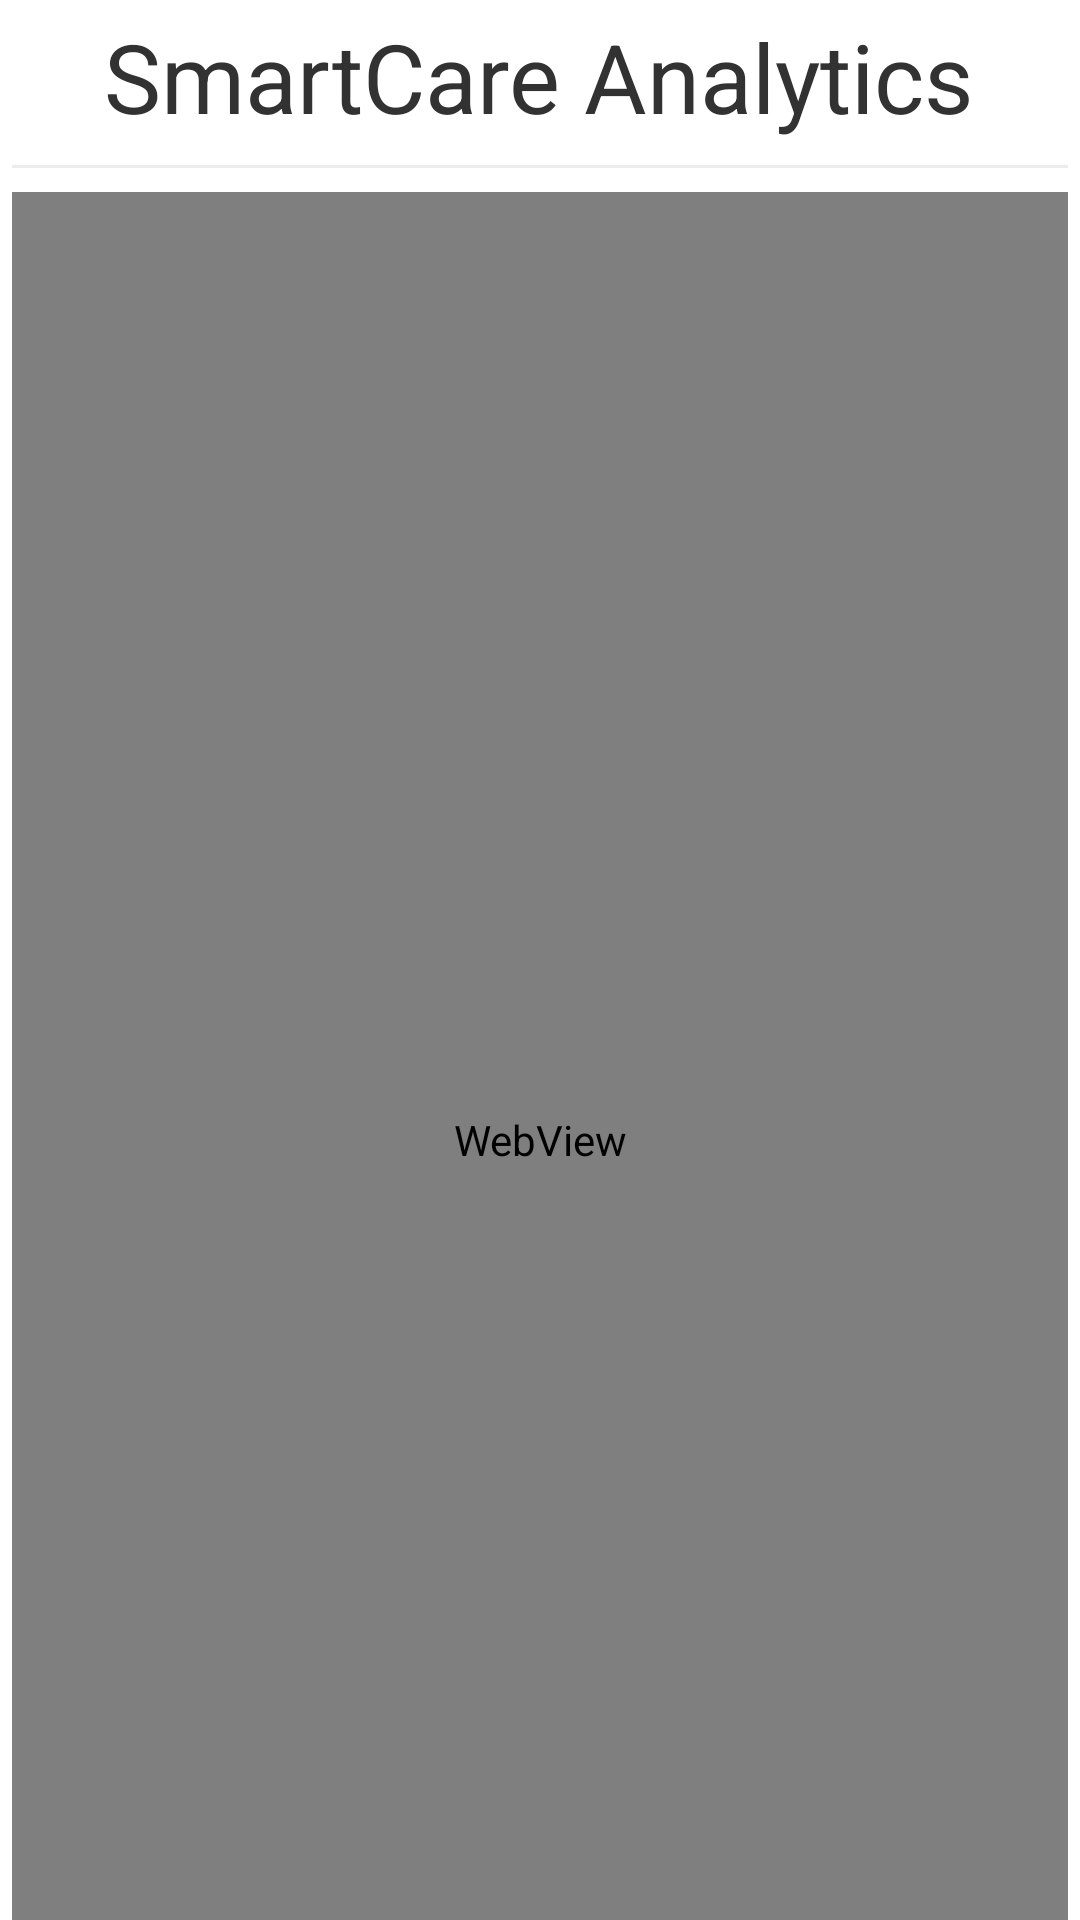

Layout XML and referenced resources for this Android screen:
<!-- AndroidManifest.xml: application theme AppTheme -->
<!-- res/layout/activity_analytic.xml -->
<?xml version="1.0" encoding="utf-8"?>
<LinearLayout xmlns:android="http://schemas.android.com/apk/res/android"
    android:layout_width="match_parent"
    android:layout_height="match_parent"
    android:orientation="vertical" >

    <GridLayout
        xmlns:android="http://schemas.android.com/apk/res/android"
        android:layout_width="match_parent"
        android:layout_height="match_parent"
        android:alignmentMode="alignBounds"
        android:columnCount="2"
        android:columnOrderPreserved="true"
        android:useDefaultMargins="true" >

        <TextView
            android:layout_columnSpan="2"
            android:layout_gravity="center_horizontal"
            android:text="SmartCare Analytics"
            android:textSize="32dip" />
	    
        <View
            style="@style/Divider"
            android:layout_columnSpan="2" />
		
        <WebView
            android:id="@+id/webView1"
            android:layout_width="match_parent"
            android:layout_columnSpan="2"
            android:layout_height="match_parent" />
    </GridLayout>

</LinearLayout>
<!-- resources referenced by this layout -->
<resources>
  <style name="Divider">
      <item name="android:layout_width">match_parent</item>
      <item name="android:layout_height">1dp</item>
      <item name="android:background">?android:attr/listDivider</item>
  </style>
  <style name="AppTheme" parent="AppBaseTheme">
          
      </style>
  <style name="AppBaseTheme" parent="android:Theme.Light">
          
      </style>
</resources>
